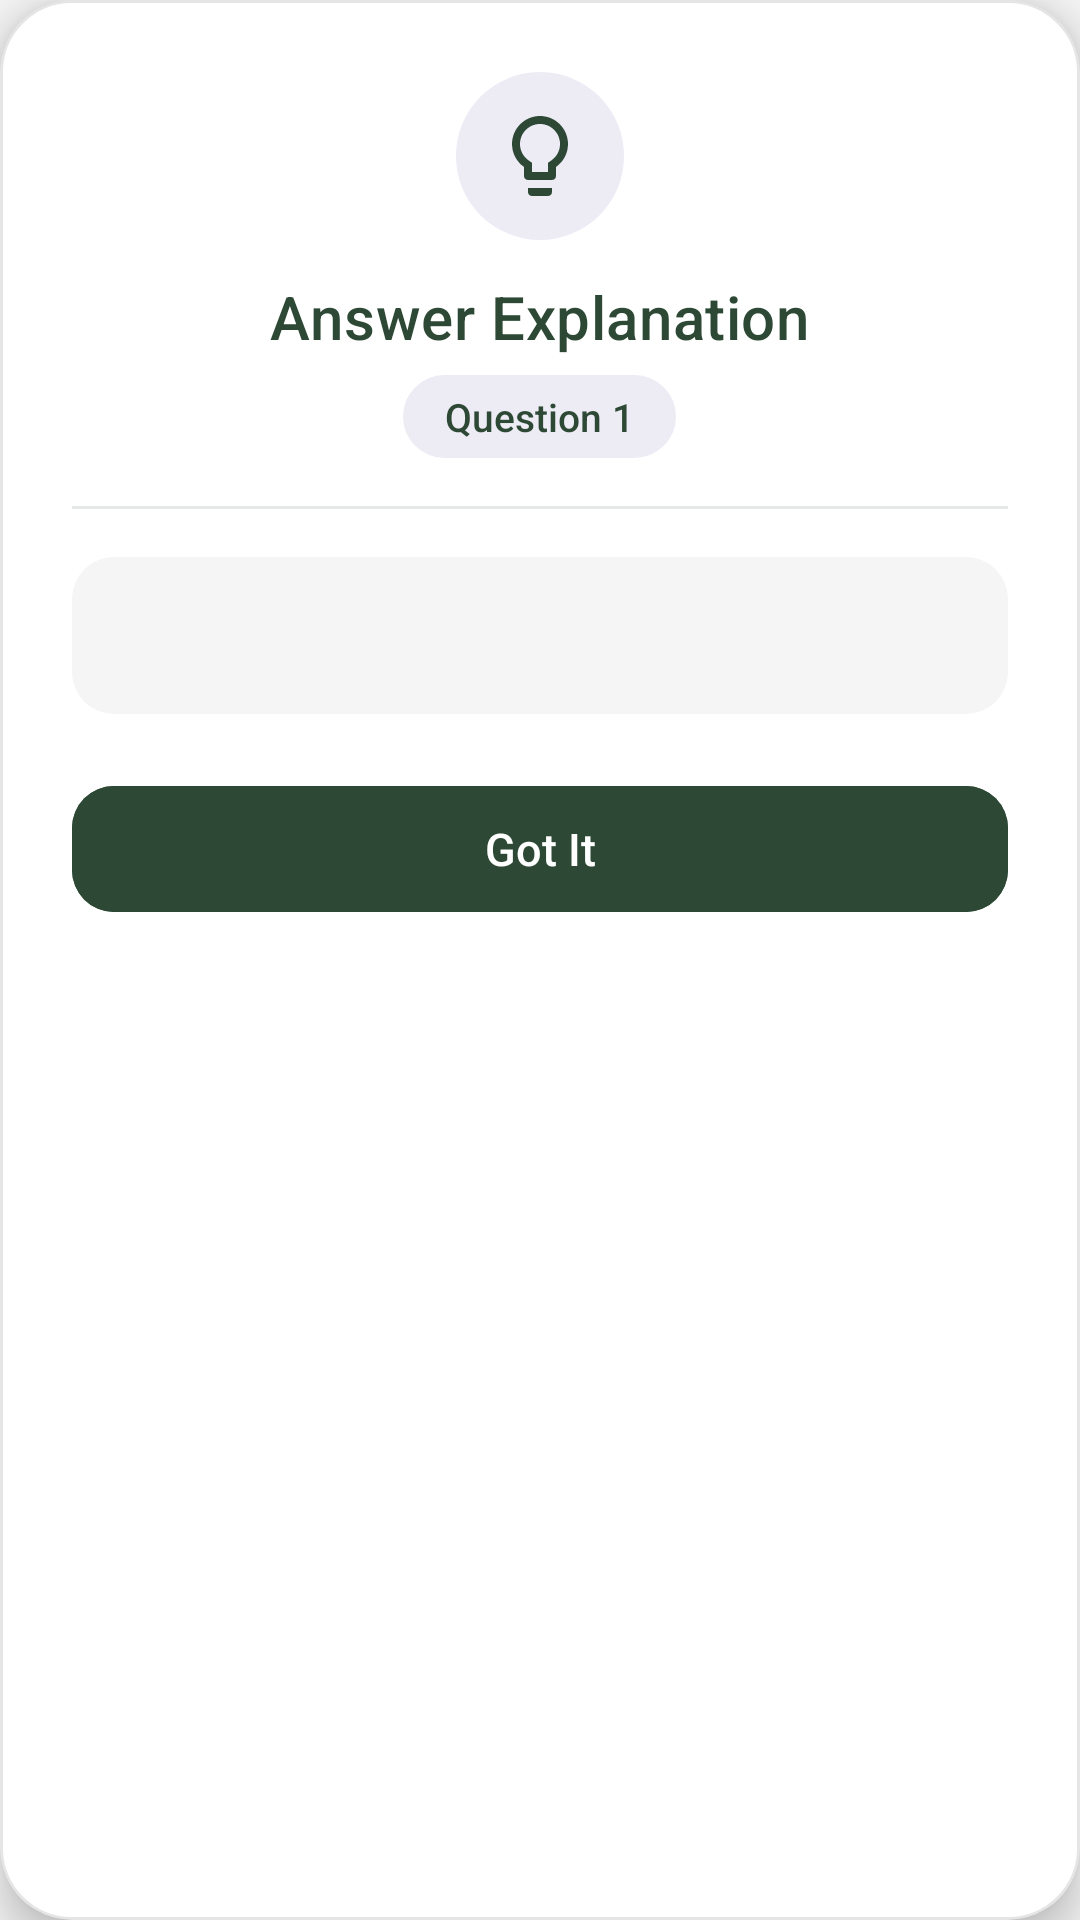

Layout XML and referenced resources for this Android screen:
<!-- AndroidManifest.xml: application theme Theme.GCEOLMCQS -->
<!-- res/layout/explanation_layout.xml -->
<?xml version="1.0" encoding="utf-8"?>
<com.google.android.material.card.MaterialCardView xmlns:android="http://schemas.android.com/apk/res/android"
    xmlns:app="http://schemas.android.com/apk/res-auto"
    android:layout_width="match_parent"
    android:layout_height="wrap_content"
    app:cardCornerRadius="24dp"
    app:cardElevation="8dp"
    app:strokeWidth="1dp"
    app:strokeColor="#1A000000"
    app:cardBackgroundColor="@color/card_background">

    <LinearLayout
        android:layout_width="match_parent"
        android:layout_height="wrap_content"
        android:orientation="vertical"
        android:padding="24dp">

        
        <LinearLayout
            android:layout_width="match_parent"
            android:layout_height="wrap_content"
            android:gravity="center"
            android:orientation="vertical">

            
            <FrameLayout
                android:layout_width="56dp"
                android:layout_height="56dp"
                android:background="@drawable/bg_explanation_icon_badge"
                android:padding="12dp">

                <ImageView
                    android:layout_width="match_parent"
                    android:layout_height="match_parent"
                    android:contentDescription="@string/see_explanation"
                    android:src="@drawable/ic_lightbulb_24"
                    app:tint="@color/color_primary" />
            </FrameLayout>

            <TextView
                android:id="@+id/explanationTitleTv"
                android:layout_width="wrap_content"
                android:layout_height="wrap_content"
                android:layout_marginTop="12dp"
                android:fontFamily="sans-serif-medium"
                android:letterSpacing="0.01"
                android:text="@string/answer_explanation"
                android:textColor="@color/color_primary"
                android:textSize="20sp" />

            <TextView
                android:id="@+id/questionNumTv"
                android:layout_width="wrap_content"
                android:layout_height="wrap_content"
                android:layout_marginTop="6dp"
                android:background="@drawable/bg_question_badge"
                android:fontFamily="sans-serif-medium"
                android:paddingHorizontal="14dp"
                android:paddingVertical="5dp"
                android:text="Question 1"
                android:textColor="@color/color_primary"
                android:textSize="13sp" />
        </LinearLayout>

        
        <View
            android:layout_width="match_parent"
            android:layout_height="1dp"
            android:layout_marginTop="16dp"
            android:layout_marginBottom="16dp"
            android:alpha="0.12"
            android:background="@color/color_primary" />

        
        <ScrollView
            android:layout_width="match_parent"
            android:layout_height="wrap_content"
            android:overScrollMode="never"
            android:scrollbars="vertical">

            <LinearLayout
                android:layout_width="match_parent"
                android:layout_height="wrap_content"
                android:background="@drawable/bg_explanation_content"
                android:orientation="vertical"
                android:padding="16dp">

                <TextView
                    android:id="@+id/explanationTv"
                    android:layout_width="match_parent"
                    android:layout_height="wrap_content"
                    android:fontFamily="sans-serif"
                    android:lineSpacingExtra="4dp"
                    android:textSize="15sp" />
            </LinearLayout>
        </ScrollView>

        
        <com.google.android.material.button.MaterialButton
            android:id="@+id/btnCloseExplanation"
            style="@style/Widget.Material3.Button"
            android:layout_width="match_parent"
            android:layout_height="50dp"
            android:layout_marginTop="20dp"
            android:backgroundTint="@color/color_primary"
            android:elevation="0dp"
            android:fontFamily="sans-serif-medium"
            android:stateListAnimator="@null"
            android:text="@string/got_it"
            android:textAllCaps="false"
            android:textSize="15sp"
            app:cornerRadius="14dp" />

    </LinearLayout>
</com.google.android.material.card.MaterialCardView>
<!-- resources referenced by this layout -->
<resources>
  <color name="card_background">#FFFFFF</color>
  <color name="color_primary">#2D4935</color>
  <!-- drawable bg_explanation_content (drawable) -->
  <?xml version="1.0" encoding="utf-8"?>
  <shape xmlns:android="http://schemas.android.com/apk/res/android"
      android:shape="rectangle">
      <corners android:radius="14dp" />
      <solid android:color="@color/background" />
  </shape>
  <!-- drawable bg_explanation_icon_badge (drawable) -->
  <?xml version="1.0" encoding="utf-8"?>
  <shape xmlns:android="http://schemas.android.com/apk/res/android"
      android:shape="oval">
      <solid android:color="@color/color_primary_light" />
  </shape>
  <!-- drawable bg_question_badge (drawable) -->
  <?xml version="1.0" encoding="utf-8"?>
  <shape xmlns:android="http://schemas.android.com/apk/res/android"
      android:shape="rectangle">
      <corners android:radius="20dp" />
      <solid android:color="@color/color_primary_light" />
  </shape>
  <!-- drawable ic_lightbulb_24 (drawable) -->
  <vector xmlns:android="http://schemas.android.com/apk/res/android"
      android:width="24dp"
      android:height="24dp"
      android:viewportWidth="24"
      android:viewportHeight="24"
      android:tint="@color/color_primary">
      <path
          android:fillColor="@android:color/white"
          android:pathData="M9,21c0,0.55 0.45,1 1,1h4c0.55,0 1,-0.45 1,-1v-1H9v1zM12,2C8.14,2 5,5.14 5,9c0,2.38 1.19,4.47 3,5.74V17c0,0.55 0.45,1 1,1h6c0.55,0 1,-0.45 1,-1v-2.26c1.81,-1.27 3,-3.36 3,-5.74 0,-3.86 -3.14,-7 -7,-7zM14.85,13.1l-0.85,0.6V16h-4v-2.3l-0.85,-0.6C7.8,12.16 7,10.63 7,9c0,-2.76 2.24,-5 5,-5s5,2.24 5,5c0,1.63 -0.8,3.16 -2.15,4.1z"/>
  </vector>
  <string name="answer_explanation">Answer Explanation</string>
  <string name="got_it">Got It</string>
  <string name="see_explanation">See Explanation</string>
  <style name="Theme.GCEOLMCQS" parent="Theme.MaterialComponents.DayNight.DarkActionBar">
          
          <item name="colorPrimary">@color/color_primary</item>
          <item name="colorPrimaryVariant">@color/color_primary_variant</item>
          <item name="colorOnPrimary">@color/color_on_primary</item>
          <item name="colorAccent">@color/colorAccent</item>
  
          
          <item name="colorSecondary">@color/color_secondary</item>
          <item name="colorSecondaryVariant">@color/color_secondary_dark</item>
          <item name="colorOnSecondary">@color/color_on_secondary</item>
  
          
          <item name="android:statusBarColor">@color/color_primary_variant</item>
  
          
          <item name="android:windowBackground">@color/background</item>
          <item name="cardViewStyle">@style/CustomCardViewStyle</item>
  
          
          <item name="android:textColorPrimary">@color/primary_text_color</item>
          <item name="android:textColor">@color/primary_text_color</item>
      </style>
  <color name="background">#F5F5F5</color>
  <color name="color_primary_light">#EDEBF4</color>
  <color name="color_primary_variant">#233828</color>
  <color name="color_on_primary">@color/white</color>
  <color name="colorAccent">#FFC107</color>
  <color name="color_secondary">#F4D884</color>
  <color name="color_secondary_dark">#BDA766</color>
  <color name="color_on_secondary">#141414</color>
  <style name="CustomCardViewStyle" parent="Widget.MaterialComponents.CardView">
          <item name="cardBackgroundColor">@color/card_background</item>
      </style>
  <color name="primary_text_color">#212121</color>
  <color name="white">#FFFFFFFF</color>
</resources>
